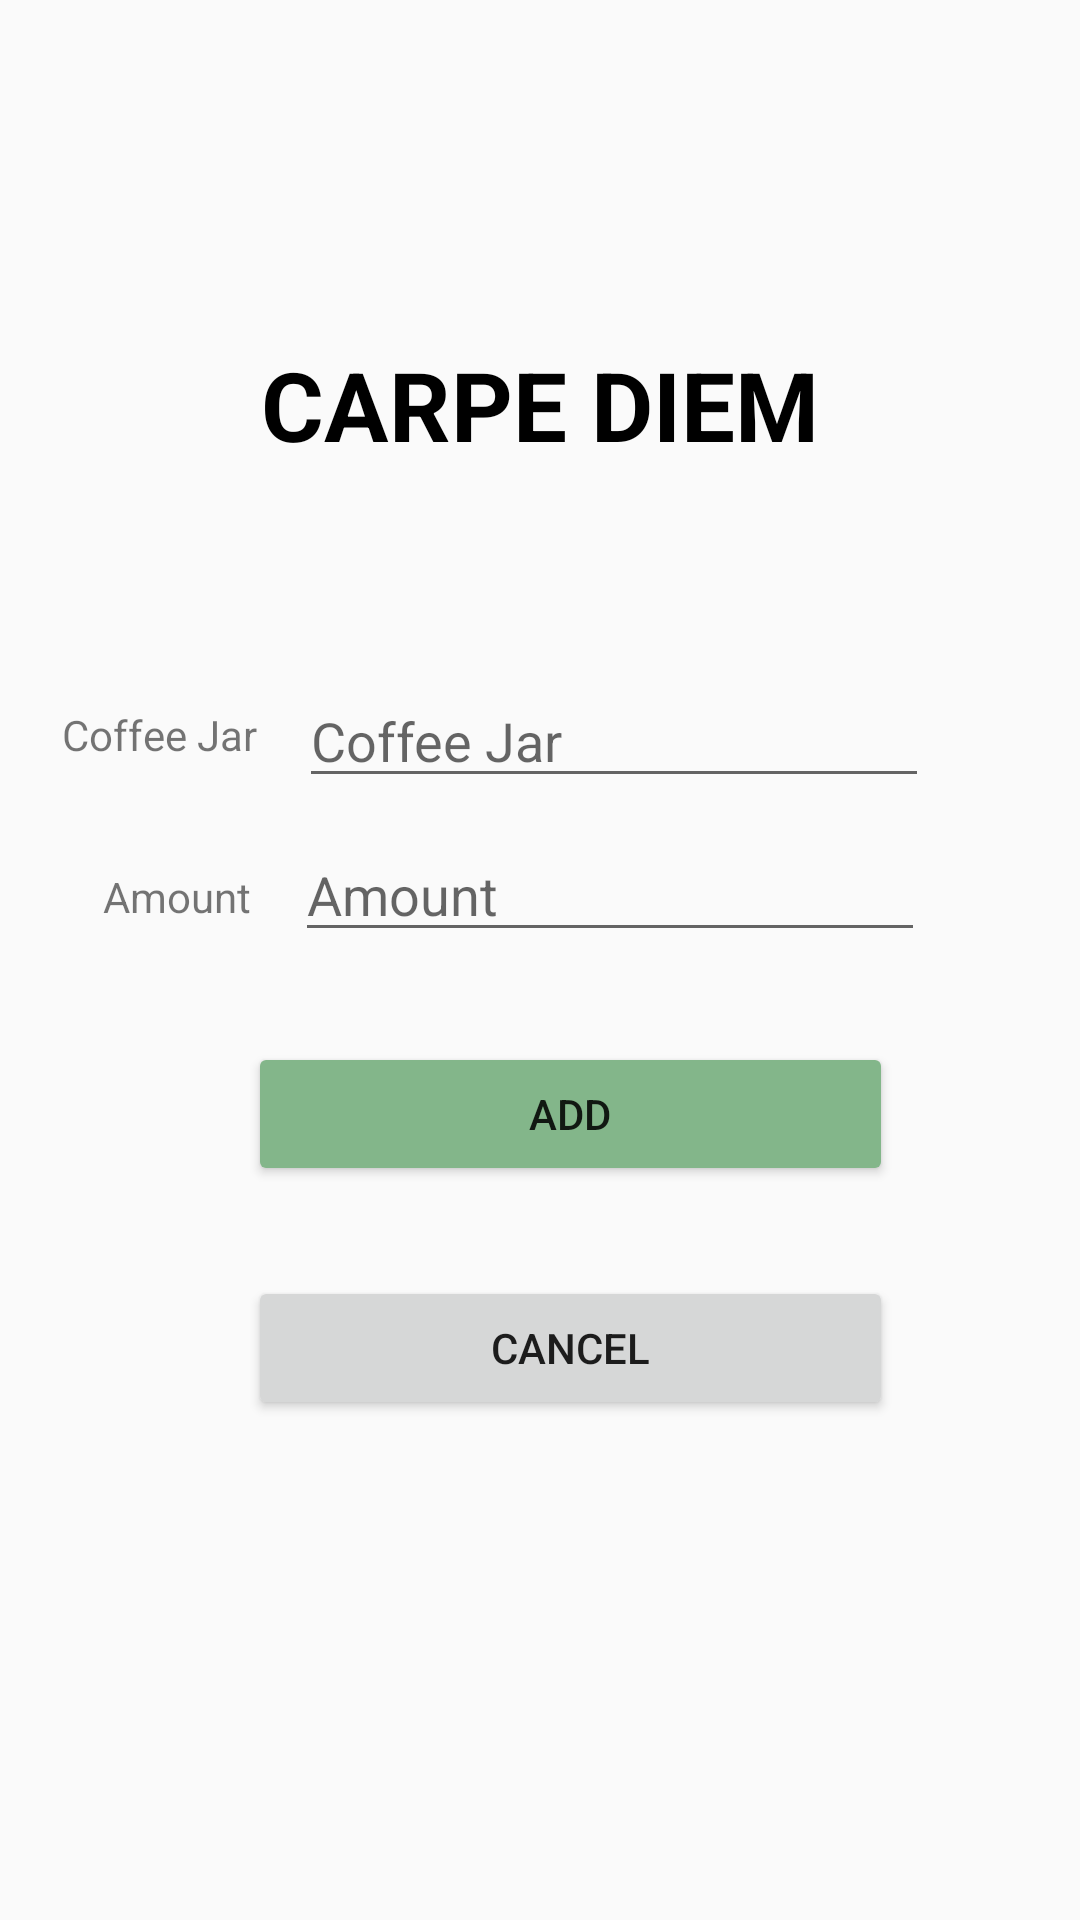

Reconstruct the res/layout file that produces this screen, plus the resources it refers to.
<!-- AndroidManifest.xml: application theme AppTheme -->
<!-- res/layout/activity_add_jar.xml -->
<?xml version="1.0" encoding="utf-8"?>
<androidx.constraintlayout.widget.ConstraintLayout xmlns:android="http://schemas.android.com/apk/res/android"
    xmlns:app="http://schemas.android.com/apk/res-auto"
    xmlns:tools="http://schemas.android.com/tools"
    android:layout_width="match_parent"
    android:layout_height="match_parent"
    tools:context=".MainActivity">


    <EditText
        android:id="@+id/editText_coffeeAmount"
        android:layout_width="wrap_content"
        android:layout_height="wrap_content"
        android:layout_marginTop="10dp"
        android:ems="10"
        android:hint="@string/coffeeAmount"
        android:importantForAutofill="no"
        android:inputType="phone"
        app:layout_constraintEnd_toEndOf="parent"
        app:layout_constraintHorizontal_bias="0.22"
        app:layout_constraintStart_toEndOf="@+id/textView7"
        app:layout_constraintTop_toBottomOf="@+id/editText_coffeeJar" />

    <EditText
        android:id="@+id/editText_coffeeJar"
        android:layout_width="wrap_content"
        android:layout_height="wrap_content"
        android:layout_marginTop="100dp"
        android:ems="10"
        android:hint="@string/coffeeJar"
        android:importantForAutofill="no"

        android:inputType="numberDecimal"
        app:layout_constraintBottom_toBottomOf="parent"
        app:layout_constraintEnd_toEndOf="parent"
        app:layout_constraintHorizontal_bias="0.22"
        app:layout_constraintStart_toEndOf="@+id/textView6"
        app:layout_constraintTop_toTopOf="parent"
        app:layout_constraintVertical_bias="0.25" />

    <TextView
        android:id="@+id/textView7"
        android:layout_width="wrap_content"
        android:layout_height="wrap_content"
        android:layout_marginTop="35dp"
        android:text="@string/amount"
        app:layout_constraintEnd_toEndOf="parent"
        app:layout_constraintHorizontal_bias="0.11"
        app:layout_constraintStart_toStartOf="parent"
        app:layout_constraintTop_toBottomOf="@+id/textView6" />


    <TextView
        android:id="@+id/textView6"
        android:layout_width="wrap_content"
        android:layout_height="wrap_content"
        android:layout_marginTop="100dp"
        android:text="@string/coffeeJar"
        app:layout_constraintBottom_toBottomOf="parent"
        app:layout_constraintEnd_toEndOf="parent"
        app:layout_constraintHorizontal_bias="0.07"
        app:layout_constraintStart_toStartOf="parent"
        app:layout_constraintTop_toTopOf="parent"
        app:layout_constraintVertical_bias="0.26" />

    <Button
        android:id="@+id/button_add"
        android:layout_width="215dp"
        android:layout_height="wrap_content"
        android:layout_marginTop="30dp"
        android:text="@string/add"
        android:backgroundTint="@color/add"
        app:layout_constraintEnd_toEndOf="parent"
        app:layout_constraintStart_toStartOf="@+id/guideline"
        app:layout_constraintTop_toBottomOf="@id/editText_coffeeAmount" />
    <Button
        android:id="@+id/button_cancel"
        android:layout_width="215dp"
        android:layout_height="wrap_content"
        android:layout_marginTop="30dp"
        android:text="@string/cancel"
        app:layout_constraintEnd_toEndOf="parent"
        app:layout_constraintStart_toStartOf="@+id/guideline"
        app:layout_constraintTop_toBottomOf="@id/button_add" />
    <Button
        android:id="@+id/button_delete"
        android:layout_width="215dp"
        android:layout_height="wrap_content"
        android:layout_marginTop="60dp"
        android:text="@string/delete"
        android:backgroundTint="@color/delete"
        android:visibility="invisible"
        app:layout_constraintEnd_toEndOf="parent"
        app:layout_constraintStart_toStartOf="@+id/guideline"
        app:layout_constraintTop_toBottomOf="@id/button_cancel" />

    <androidx.constraintlayout.widget.Guideline
        android:id="@+id/guideline"
        android:layout_width="wrap_content"
        android:layout_height="wrap_content"
        android:orientation="vertical"
        app:layout_constraintGuide_begin="20dp" />

    <androidx.constraintlayout.widget.Group
        android:id="@+id/group"
        android:layout_width="wrap_content"
        android:layout_height="wrap_content" />

    <androidx.constraintlayout.widget.Barrier
        android:id="@+id/barrier"
        android:layout_width="wrap_content"
        android:layout_height="wrap_content"
        app:barrierDirection="top" />

    <TextView
        android:id="@+id/coffeeName"
        android:layout_width="300dp"
        android:layout_height="wrap_content"
        android:gravity="center"
        android:text="Carpe Diem"
        android:textAllCaps="true"
        android:textColor="#000000"
        android:textSize="32sp"
        android:textStyle="bold"
        app:layout_constraintBottom_toBottomOf="parent"
        app:layout_constraintEnd_toEndOf="parent"
        app:layout_constraintStart_toStartOf="parent"
        app:layout_constraintTop_toTopOf="parent"
        app:layout_constraintVertical_bias="0.19" />

    <TextView
        android:id="@+id/box"
        android:layout_width="300dp"
        android:layout_height="wrap_content"
        android:background="@drawable/coffeechartheader_style"
        android:clickable="true"
        android:textAllCaps="true"
        android:textColor="#000000"
        android:textSize="32sp"
        app:layout_constraintBottom_toBottomOf="parent"
        app:layout_constraintEnd_toEndOf="parent"
        app:layout_constraintStart_toStartOf="parent"
        app:layout_constraintTop_toTopOf="parent"
        app:layout_constraintVertical_bias="0.19" />

</androidx.constraintlayout.widget.ConstraintLayout>
<!-- resources referenced by this layout -->
<resources>
  <color name="add">#83B68A</color>
  <color name="delete">#B68383</color>
  <string name="add">Add</string>
  <string name="amount">Amount</string>
  <string name="cancel">Cancel</string>
  <string name="coffeeAmount">Amount</string>
  <string name="coffeeJar">Coffee Jar</string>
  <string name="delete">Delete</string>
  <style name="AppTheme" parent="Theme.AppCompat.Light.DarkActionBar">
          
          <item name="colorPrimary">@color/colorPrimary</item>
          <item name="colorPrimaryDark">@color/colorPrimaryDark</item>
          <item name="colorAccent">@color/colorAccent</item>
      </style>
  <color name="colorPrimary">#8F583B</color>
  <color name="colorPrimaryDark">#5A3724</color>
  <color name="colorAccent">#ED4726</color>
</resources>
